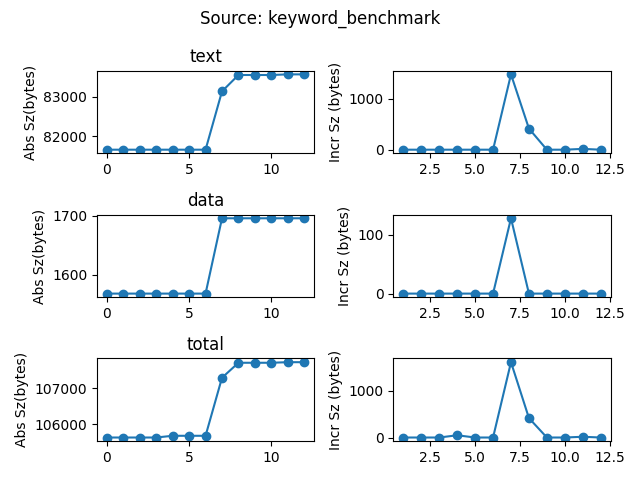

Data behind this chart, as committed beside it:
date, sha, text, data, bss, total
2022-01-10 22:39:00.301510, c53927869b2ce15345c6c1751164ca6e4aa47c02, 81657, 1568, 22400, 105625
2022-01-10 23:03:56.696004, c53927869b2ce15345c6c1751164ca6e4aa47c02, 81657, 1568, 22400, 105625
2022-01-10 23:04:44.309131, c53927869b2ce15345c6c1751164ca6e4aa47c02, 81657, 1568, 22400, 105625
2022-01-10 23:10:04.748906, 3aab209ca2654013356ba96cd1480ec4b0b76010, 81657, 1568, 22400, 105625
2022-01-11 09:32:16.986632, b252173284b23744a78d9a599106e75297b9ff81, 81657, 1568, 22448, 105673
2022-01-11 14:59:16.261895, e2eed0b46142015e972cfd301d0e514eb0cf131e, 81657, 1568, 22448, 105673
2022-01-11 15:03:24.298672, e2eed0b46142015e972cfd301d0e514eb0cf131e, 81657, 1568, 22448, 105673
2022-01-31 18:28:47.436516, 746f880a405aeca2db6d005fd9fb8e451f3cea34, 83141, 1696, 22448, 107285
2022-02-04 13:02:56.187989, 6588458690c5cddc9148ae63bde8beef70055d47, 83557, 1696, 22448, 107701
2022-02-07 13:10:21.497565, 9cd34d1753fd49f374d1a076f6284179f301b338, 83557, 1696, 22448, 107701
2022-02-11 13:04:50.531123, 6f8fb4934a1693a1661629534ed4b9f62cb50da3, 83557, 1696, 22448, 107701
2022-02-14 13:10:36.573550, 041371735a655b24c5e9447422e2115a672ab0a6, 83573, 1696, 22448, 107717
2022-02-16 13:09:29.771280, 9efa395baa7d85db5807202b3420550300d9297d, 83573, 1696, 22448, 107717
